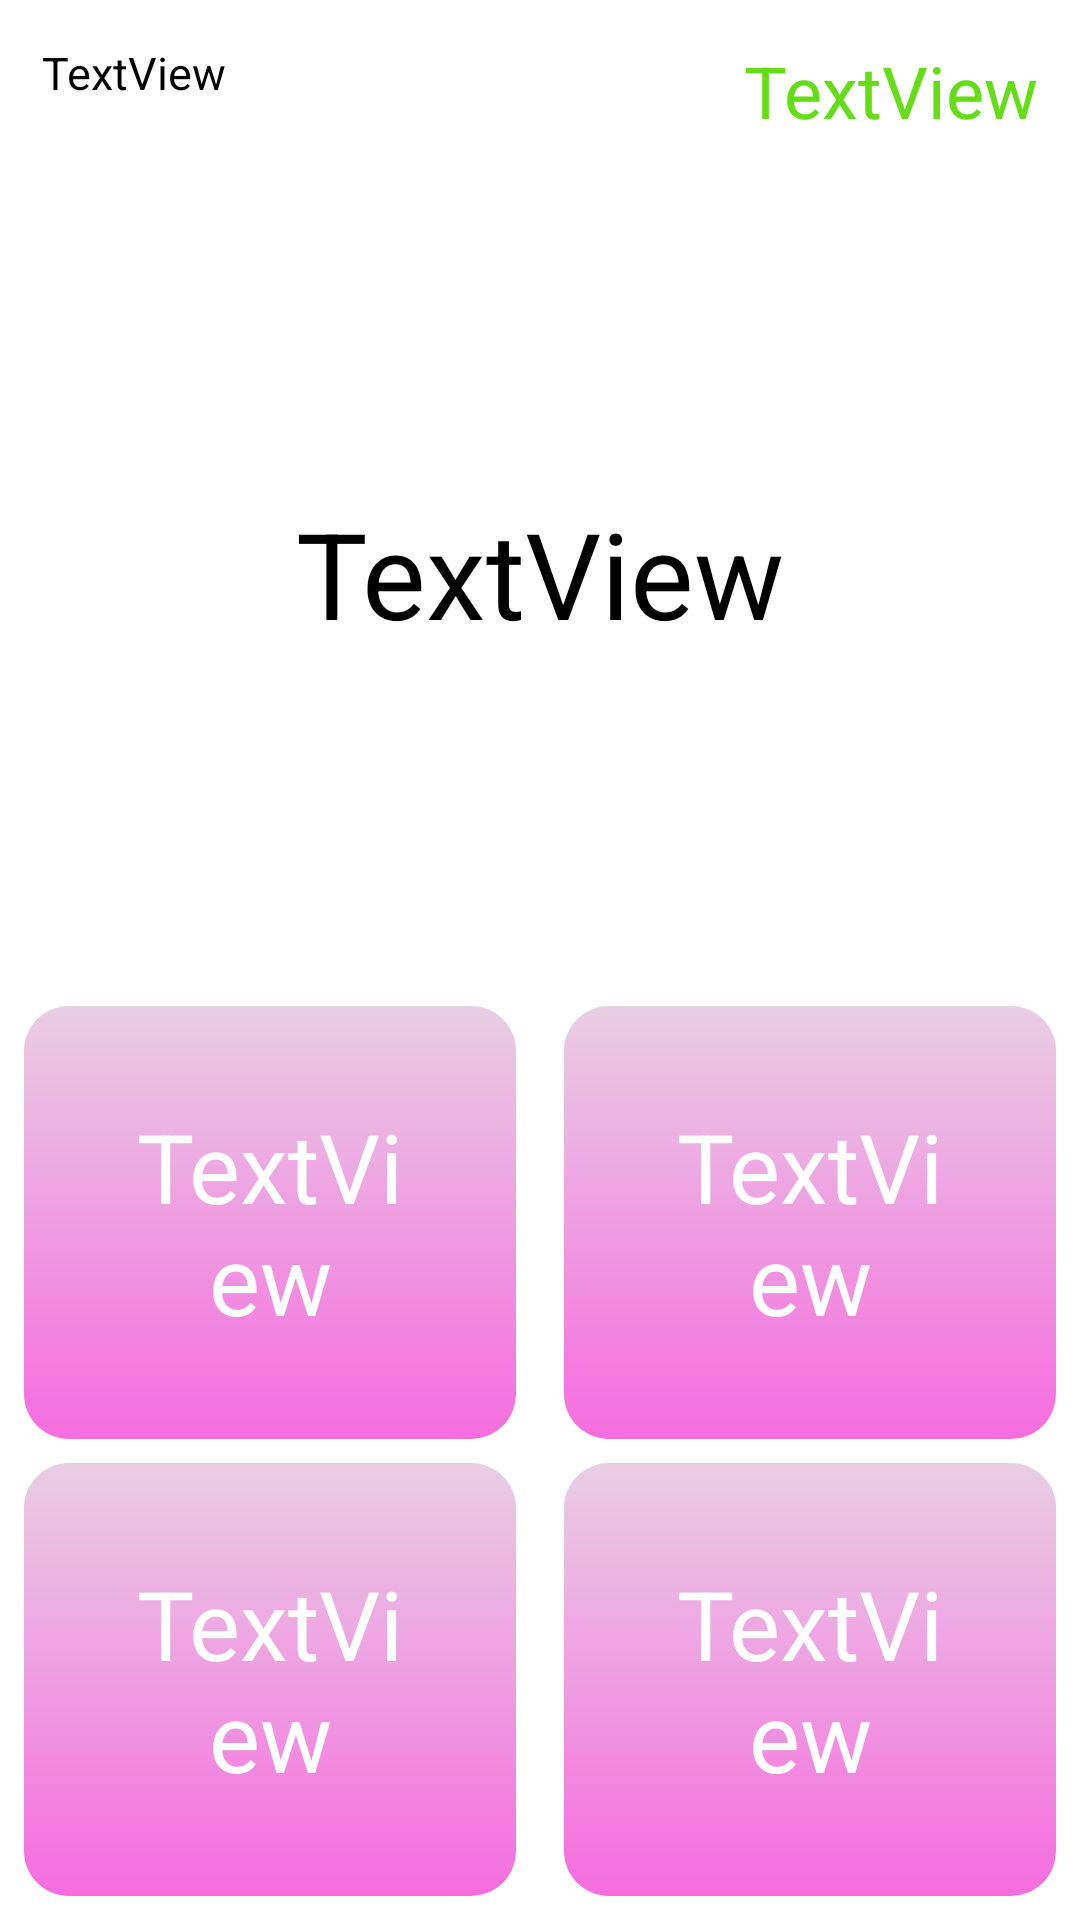

Layout XML and referenced resources for this Android screen:
<!-- AndroidManifest.xml: application theme Theme.Braintrainer -->
<!-- res/layout/activity_main.xml -->
<?xml version="1.0" encoding="utf-8"?>
<androidx.constraintlayout.widget.ConstraintLayout xmlns:android="http://schemas.android.com/apk/res/android"
    xmlns:app="http://schemas.android.com/apk/res-auto"
    xmlns:tools="http://schemas.android.com/tools"
    android:layout_width="match_parent"
    android:layout_height="match_parent"
    android:background="@color/white"
    tools:context=".MainActivity">


    <TextView
        android:id="@+id/textView3"
        android:layout_width="0dp"
        android:layout_margin="8dp"
        android:layout_height="wrap_content"
        android:text="TextView"
        android:background="@drawable/backround_textview"
        android:onClick="onClickAnswer"
        android:textSize="32sp"
        android:textColor="@color/white"
        android:padding="32dp"
        android:gravity="center"
        app:layout_constraintBottom_toBottomOf="parent"
        app:layout_constraintEnd_toStartOf="@+id/textView4"
        app:layout_constraintStart_toStartOf="parent" />

    <TextView
        android:id="@+id/textView4"
        android:layout_width="0dp"
        android:background="@drawable/backround_textview"
        android:layout_height="wrap_content"
        android:text="TextView"
        android:textColor="@color/white"
        android:textSize="32sp"
        android:onClick="onClickAnswer"
        android:padding="32dp"
        android:layout_margin="8dp"
        android:gravity="center"
        app:layout_constraintBottom_toBottomOf="parent"
        app:layout_constraintEnd_toEndOf="parent"
        app:layout_constraintStart_toEndOf="@+id/textView3"/>

    <TextView
        android:id="@+id/textView1"
        android:layout_width="0dp"
        android:textColor="@color/white"
        android:layout_height="wrap_content"
        android:text="TextView"
        android:layout_margin="8dp"
        android:textSize="32sp"
        android:onClick="onClickAnswer"
        android:background="@drawable/backround_textview"
        android:padding="32dp"
        android:gravity="center"
        app:layout_constraintBottom_toTopOf="@+id/textView3"
        app:layout_constraintEnd_toStartOf="@+id/textView2"
        app:layout_constraintStart_toStartOf="parent" />

    <TextView
        android:layout_margin="8dp"
        android:id="@+id/textView2"
        android:layout_width="0dp"
        android:textColor="@color/white"
        android:layout_height="wrap_content"
        android:text="TextView"
        android:onClick="onClickAnswer"
        android:background="@drawable/backround_textview"
        android:textSize="32sp"
        android:padding="32dp"
        android:gravity="center"
        app:layout_constraintBottom_toTopOf="@+id/textView4"
        app:layout_constraintEnd_toEndOf="parent"
        app:layout_constraintStart_toEndOf="@+id/textView1"/>

    <TextView
        android:id="@+id/textViewTimer"
        android:layout_width="wrap_content"
        android:layout_height="wrap_content"
        android:layout_margin="14dp"
        android:text="TextView"
        android:textColor="#64DD17"
        android:textSize="24sp"
        app:layout_constraintEnd_toEndOf="parent"
        app:layout_constraintTop_toTopOf="parent" />

    <TextView
        android:id="@+id/textViewScore"
        android:layout_margin="14dp"
        android:layout_width="wrap_content"
        android:layout_height="wrap_content"
        android:text="TextView"
        android:textColor="@color/black"
        android:textSize="15sp"
        app:layout_constraintStart_toStartOf="parent"
        app:layout_constraintTop_toTopOf="parent" />

    <TextView
        android:id="@+id/textViewQuestion"
        android:layout_width="wrap_content"
        android:layout_height="wrap_content"
        android:text="TextView"
        android:textColor="@color/black"
        android:textSize="40sp"
        app:layout_constraintBottom_toTopOf="@+id/textView1"
        app:layout_constraintEnd_toEndOf="parent"
        app:layout_constraintStart_toStartOf="parent"
        app:layout_constraintTop_toBottomOf="@+id/textViewTimer" />
</androidx.constraintlayout.widget.ConstraintLayout>
<!-- resources referenced by this layout -->
<resources>
  <!-- drawable backround_textview (drawable) -->
  <?xml version="1.0" encoding="utf-8"?>
  <shape xmlns:android="http://schemas.android.com/apk/res/android"
      android:shape="rectangle">
  
      <gradient
          android:angle="110"
          android:startColor="#E8CEE3"
          android:endColor="#F66CDF"
          android:type="linear" />
  
      <corners
          android:bottomLeftRadius="15dp"
          android:topLeftRadius="15dp"
          android:bottomRightRadius="15dp"
          android:topRightRadius="15dp"/>
  
  </shape>
  <style name="Theme.Braintrainer" parent="Theme.MaterialComponents.DayNight.DarkActionBar">
          
          <item name="colorPrimary">@color/purple_500</item>
          <item name="colorPrimaryVariant">@color/purple_700</item>
          <item name="colorOnPrimary">@color/white</item>
          
          <item name="colorSecondary">@color/teal_200</item>
          <item name="colorSecondaryVariant">@color/teal_700</item>
          <item name="colorOnSecondary">@color/black</item>
          
          <item name="android:statusBarColor" tools:targetApi="l">?attr/colorPrimaryVariant</item>
          
      </style>
  <!-- not gathered from this repository: default colours our renderer supplied (Android Studio template values) -->
  <color name="purple_500">#FF6200EE</color>
  <color name="purple_700">#FF3700B3</color>
  <color name="teal_200">#FF03DAC5</color>
  <color name="teal_700">#FF018786</color>
  <color name="black">#FF000000</color>
  <color name="white">#FFFFFFFF</color>
</resources>
